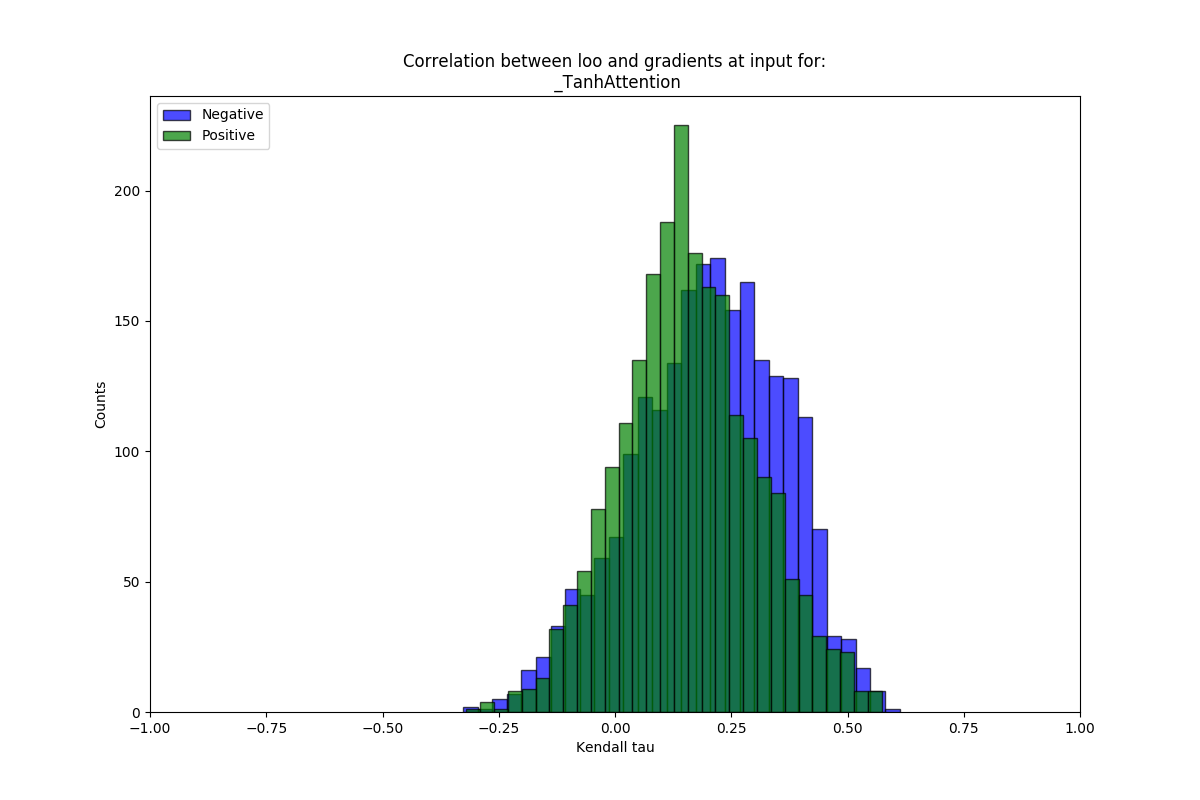

Source data for this figure (header and first rows):
mean, stdev, sig_frac, name
0.2006, 0.1608, 0.7989, neg
0.1582, 0.1456, 0.7119, pos
